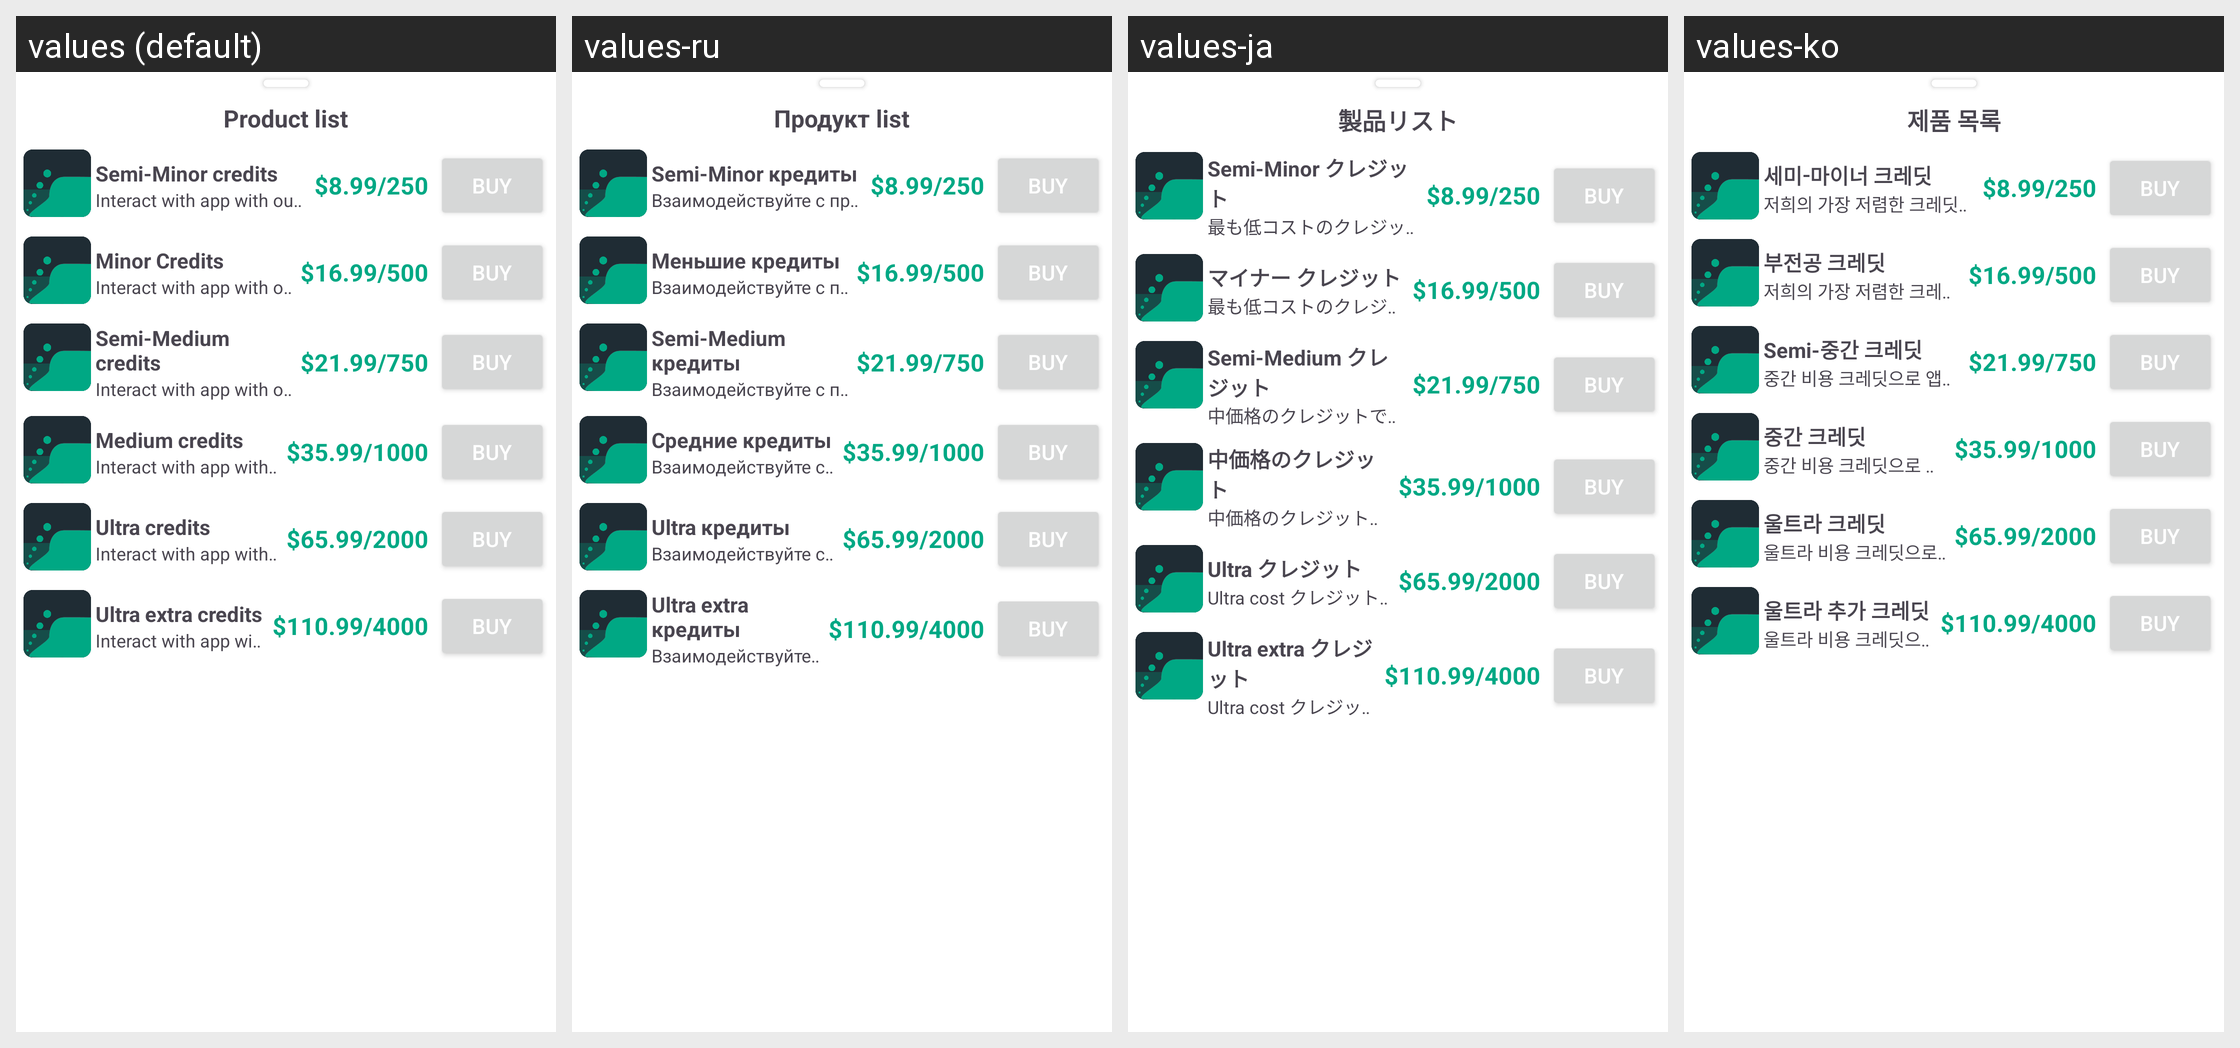

Strings drawn on this Android screen and how each of the app's shown locales translates them:
Android screen res/layout/purchase_list.xml rendered under 4 locales, left to right: values (default), values-ru, values-ja, values-ko. Device: Nexus 5 (rendered at 1080×1920; each locale shown at half size, 540×960, under a caption strip naming it); theme Theme.InterDate.
Other locales in the repository, not shown: values-af, values-cs, values-de, values-en, values-es, values-it, values-pl, values-pt, values-tr.
Strings drawn on this screen, with the default value and each locale's value (text and hints the layout hard-codes, and strings that could not be matched under every locale, appear in the picture but are not listed):

product_list
  values: Product list
  values-ru: Продукт list
  values-ja: 製品リスト
  values-ko: 제품 목록

semi_minor_credits
  values: Semi-Minor credits
  values-ru: Semi-Minor кредиты
  values-ja: Semi-Minor クレジット
  values-ko: 세미-마이너 크레딧

interact_with_app_with_our_lowest_cost_credits
  values: Interact with app with our lowest cost credits.
  values-ru: Взаимодействуйте с приложением с нашими самыми низкими кредитами.
  values-ja: 最も低コストのクレジットでアプリを操作します。
  values-ko: 저희의 가장 저렴한 크레딧으로 앱과 상호 작용하세요.

minor_credits
  values: Minor Credits
  values-ru: Меньшие кредиты
  values-ja: マイナー クレジット
  values-ko: 부전공 크레딧

semi_medium_credits
  values: Semi-Medium credits
  values-ru: Semi-Medium кредиты
  values-ja: Semi-Medium クレジット
  values-ko: Semi-중간 크레딧

interact_with_app_with_our_medium_cost_credits
  values: Interact with app with our medium cost credits.
  values-ru: Взаимодействуйте с приложением с нашими средними кредитами.
  values-ja: 中価格のクレジットでアプリを操作します。
  values-ko: 중간 비용 크레딧으로 앱과 상호 작용하세요.

medium_credits
  values: Medium credits
  values-ru: Средние кредиты
  values-ja: 中価格のクレジット
  values-ko: 중간 크레딧

ultra_credits
  values: Ultra credits
  values-ru: Ultra кредиты
  values-ja: Ultra クレジット
  values-ko: 울트라 크레딧

interact_with_app_with_our_ultra_cost_credits
  values: Interact with app with our ultra cost credits.
  values-ru: Взаимодействуйте с приложением с нашими кредитами ultra cost.
  values-ja: Ultra cost クレジットでアプリを操作します。
  values-ko: 울트라 비용 크레딧으로 앱과 상호 작용하세요.

ultra_extra_credits
  values: Ultra extra credits
  values-ru: Ultra extra кредиты
  values-ja: Ultra extra クレジット
  values-ko: 울트라 추가 크레딧
